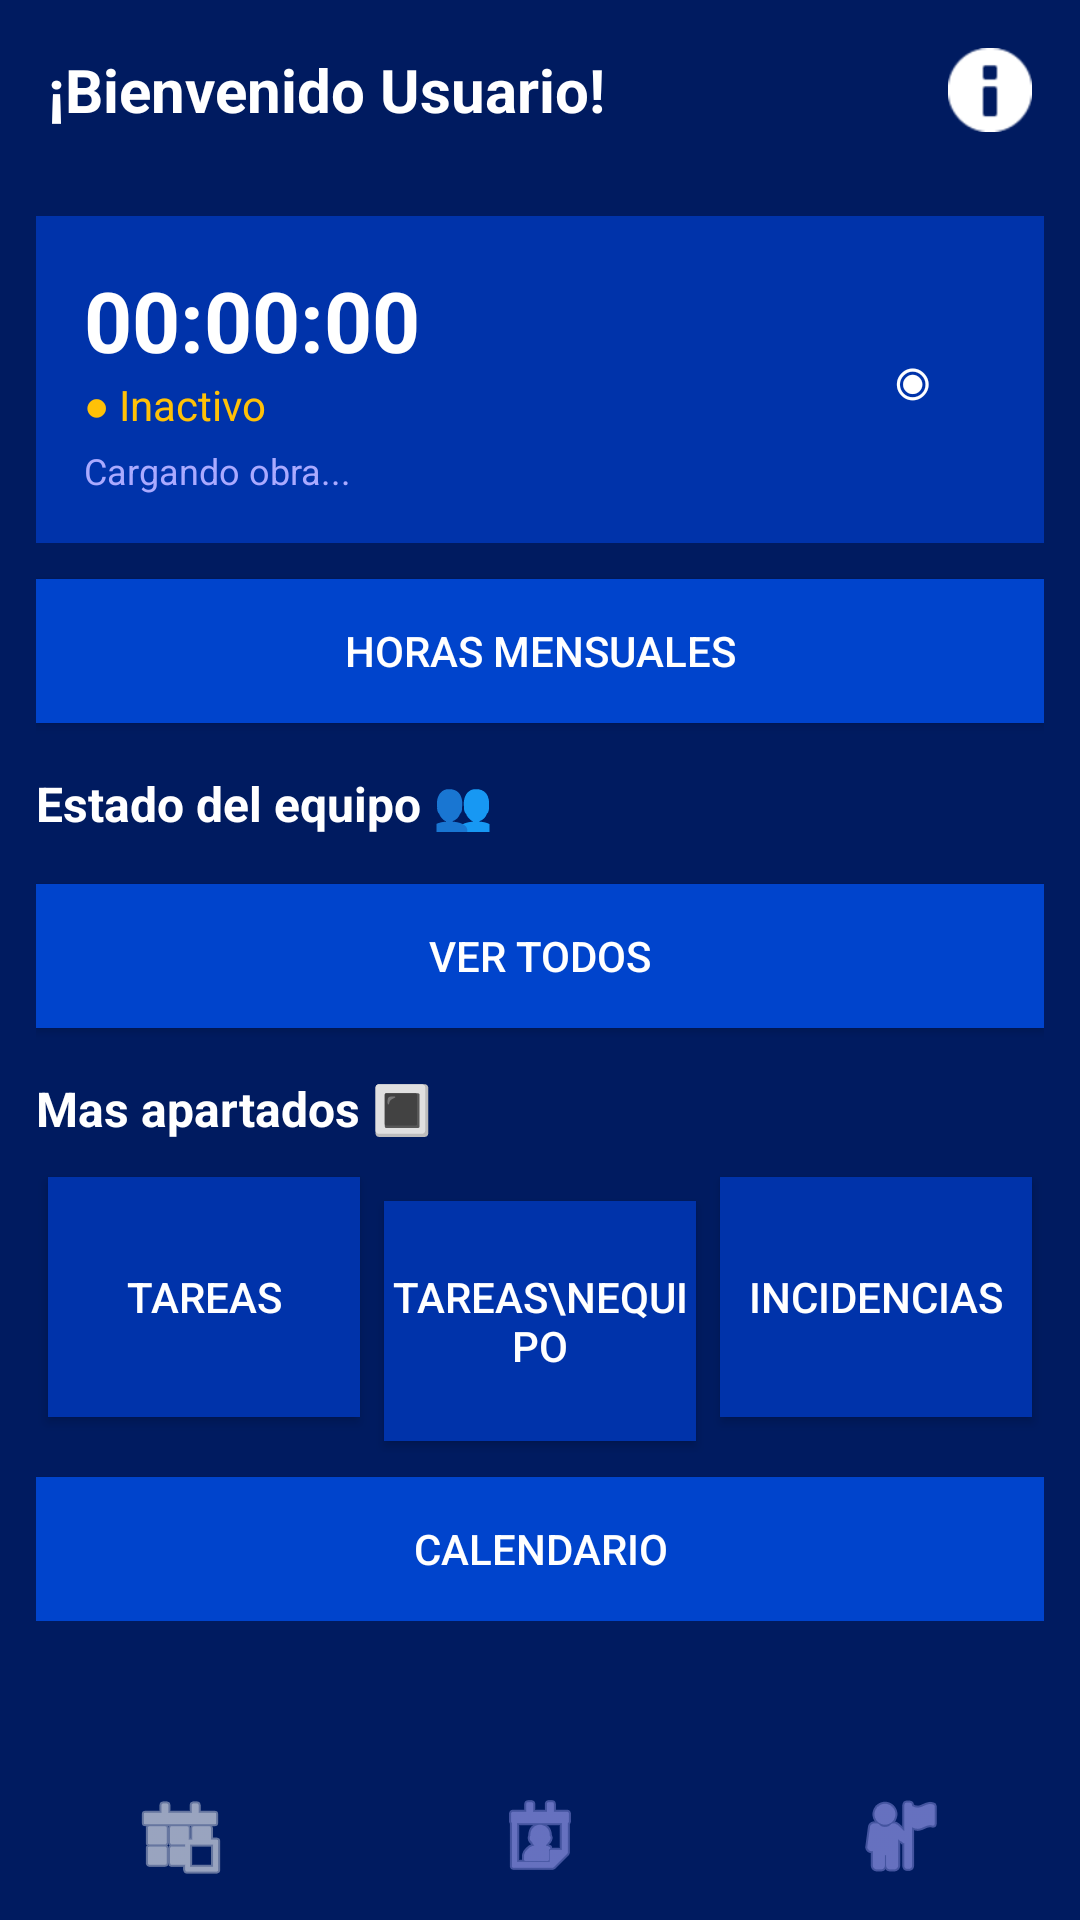

This screen was rendered from an Android layout file. Write that file and the resources it references.
<!-- AndroidManifest.xml: application theme Theme.GIO -->
<!-- res/layout/activity_encargado_home.xml -->
<?xml version="1.0" encoding="utf-8"?>
<LinearLayout xmlns:android="http://schemas.android.com/apk/res/android"
    android:layout_width="match_parent"
    android:layout_height="match_parent"
    android:orientation="vertical"
    android:background="#001B60">

    
    <LinearLayout
        android:layout_width="match_parent"
        android:layout_height="wrap_content"
        android:orientation="horizontal"
        android:padding="16dp"
        android:gravity="center_vertical">

        <TextView
            android:id="@+id/tvBienvenido"
            android:layout_width="0dp"
            android:layout_height="wrap_content"
            android:layout_weight="1"
            android:text="¡Bienvenido Usuario!"
            android:textColor="#FFFFFF"
            android:textSize="20sp"
            android:textStyle="bold" />

        <ImageView
            android:id="@+id/ivNotificaciones"
            android:layout_width="28dp"
            android:layout_height="28dp"
            android:src="@android:drawable/ic_dialog_info"
            android:tint="#FFFFFF" />
    </LinearLayout>

    <ScrollView
        android:layout_width="match_parent"
        android:layout_height="0dp"
        android:layout_weight="1"
        android:padding="12dp">

        <LinearLayout
            android:layout_width="match_parent"
            android:layout_height="wrap_content"
            android:orientation="vertical">

            
            <LinearLayout
                android:layout_width="match_parent"
                android:layout_height="wrap_content"
                android:orientation="vertical"
                android:background="#0033AA"
                android:padding="16dp"
                android:layout_marginBottom="12dp">

                <LinearLayout
                    android:layout_width="match_parent"
                    android:layout_height="wrap_content"
                    android:orientation="horizontal"
                    android:gravity="center_vertical">

                    <LinearLayout
                        android:layout_width="0dp"
                        android:layout_height="wrap_content"
                        android:layout_weight="1"
                        android:orientation="vertical">

                        <TextView
                            android:id="@+id/tvReloj"
                            android:layout_width="wrap_content"
                            android:layout_height="wrap_content"
                            android:text="00:00:00"
                            android:textColor="#FFFFFF"
                            android:textSize="28sp"
                            android:textStyle="bold" />

                        <TextView
                            android:id="@+id/tvEstadoFichaje"
                            android:layout_width="wrap_content"
                            android:layout_height="wrap_content"
                            android:text="● Inactivo"
                            android:textColor="#FFC107"
                            android:textSize="14sp" />

                        <TextView
                            android:id="@+id/tvDireccion"
                            android:layout_width="wrap_content"
                            android:layout_height="wrap_content"
                            android:text="Cargando obra..."
                            android:textColor="#AAAAFF"
                            android:textSize="12sp"
                            android:layout_marginTop="4dp" />
                    </LinearLayout>

                    <Button
                        android:id="@+id/btnFichar"
                        android:layout_width="56dp"
                        android:layout_height="56dp"
                        android:background="@android:color/transparent"
                        android:text="◉"
                        android:textColor="#FFFFFF"
                        android:textSize="24sp" />
                </LinearLayout>
            </LinearLayout>

            <Button
                android:id="@+id/btnHorasMensuales"
                android:layout_width="match_parent"
                android:layout_height="48dp"
                android:text="Horas mensuales"
                android:textColor="#FFFFFF"
                android:background="#0044CC"
                android:layout_marginBottom="16dp" />

            
            <LinearLayout
                android:layout_width="match_parent"
                android:layout_height="wrap_content"
                android:orientation="horizontal"
                android:gravity="center_vertical"
                android:layout_marginBottom="8dp">

                <TextView
                    android:layout_width="0dp"
                    android:layout_height="wrap_content"
                    android:layout_weight="1"
                    android:text="Estado del equipo 👥"
                    android:textColor="#FFFFFF"
                    android:textSize="16sp"
                    android:textStyle="bold" />
            </LinearLayout>

            <androidx.recyclerview.widget.RecyclerView
                android:id="@+id/rvEquipo"
                android:layout_width="match_parent"
                android:layout_height="wrap_content"
                android:nestedScrollingEnabled="false" />

            <Button
                android:id="@+id/btnVerEquipo"
                android:layout_width="match_parent"
                android:layout_height="48dp"
                android:text="Ver todos"
                android:textColor="#FFFFFF"
                android:background="#0044CC"
                android:layout_marginTop="8dp"
                android:layout_marginBottom="16dp" />

            
            <TextView
                android:layout_width="match_parent"
                android:layout_height="wrap_content"
                android:text="Mas apartados 🔳"
                android:textColor="#FFFFFF"
                android:textSize="16sp"
                android:textStyle="bold"
                android:layout_marginBottom="8dp" />

            <GridLayout
                android:layout_width="match_parent"
                android:layout_height="wrap_content"
                android:columnCount="3"
                android:rowCount="1">

                <Button
                    android:id="@+id/navTareas"
                    android:layout_width="0dp"
                    android:layout_height="80dp"
                    android:layout_columnWeight="1"
                    android:text="Tareas"
                    android:textColor="#FFFFFF"
                    android:background="#0033AA"
                    android:layout_margin="4dp" />

                <Button
                    android:id="@+id/navTareasEquipo"
                    android:layout_width="0dp"
                    android:layout_height="80dp"
                    android:layout_columnWeight="1"
                    android:text="Tareas\nequipo"
                    android:textColor="#FFFFFF"
                    android:background="#0033AA"
                    android:layout_margin="4dp" />

                <Button
                    android:id="@+id/navIncidencias"
                    android:layout_width="0dp"
                    android:layout_height="80dp"
                    android:layout_columnWeight="1"
                    android:text="Incidencias"
                    android:textColor="#FFFFFF"
                    android:background="#0033AA"
                    android:layout_margin="4dp" />
            </GridLayout>

            <Button
                android:id="@+id/navCalendario"
                android:layout_width="match_parent"
                android:layout_height="48dp"
                android:text="Calendario"
                android:textColor="#FFFFFF"
                android:background="#0044CC"
                android:layout_marginTop="8dp" />
        </LinearLayout>
    </ScrollView>

    
    <LinearLayout
        android:layout_width="match_parent"
        android:layout_height="56dp"
        android:orientation="horizontal"
        android:background="#001B60"
        android:gravity="center_vertical">

        <ImageButton
            android:id="@+id/navInicio"
            android:layout_width="0dp"
            android:layout_height="wrap_content"
            android:layout_weight="1"
            android:src="@android:drawable/ic_menu_today"
            android:tint="#FFFFFF"
            android:background="@android:color/transparent" />

        <ImageButton
            android:id="@+id/navEquipoBottom"
            android:layout_width="0dp"
            android:layout_height="wrap_content"
            android:layout_weight="1"
            android:src="@android:drawable/ic_menu_my_calendar"
            android:tint="#AAAAFF"
            android:background="@android:color/transparent" />

        <ImageButton
            android:id="@+id/navPerfil"
            android:layout_width="0dp"
            android:layout_height="wrap_content"
            android:layout_weight="1"
            android:src="@android:drawable/ic_menu_myplaces"
            android:tint="#AAAAFF"
            android:background="@android:color/transparent" />
    </LinearLayout>

</LinearLayout>
<!-- resources referenced by this layout -->
<resources>
  <style name="Theme.GIO" parent="Base.Theme.GIO" />
  <style name="Base.Theme.GIO" parent="Theme.Material3.DayNight.NoActionBar">
          
          
  
          <item name="android:windowSplashScreenBackground">@color/fondoInicio</item>
      </style>
  <color name="fondoInicio">#013276</color>
</resources>
